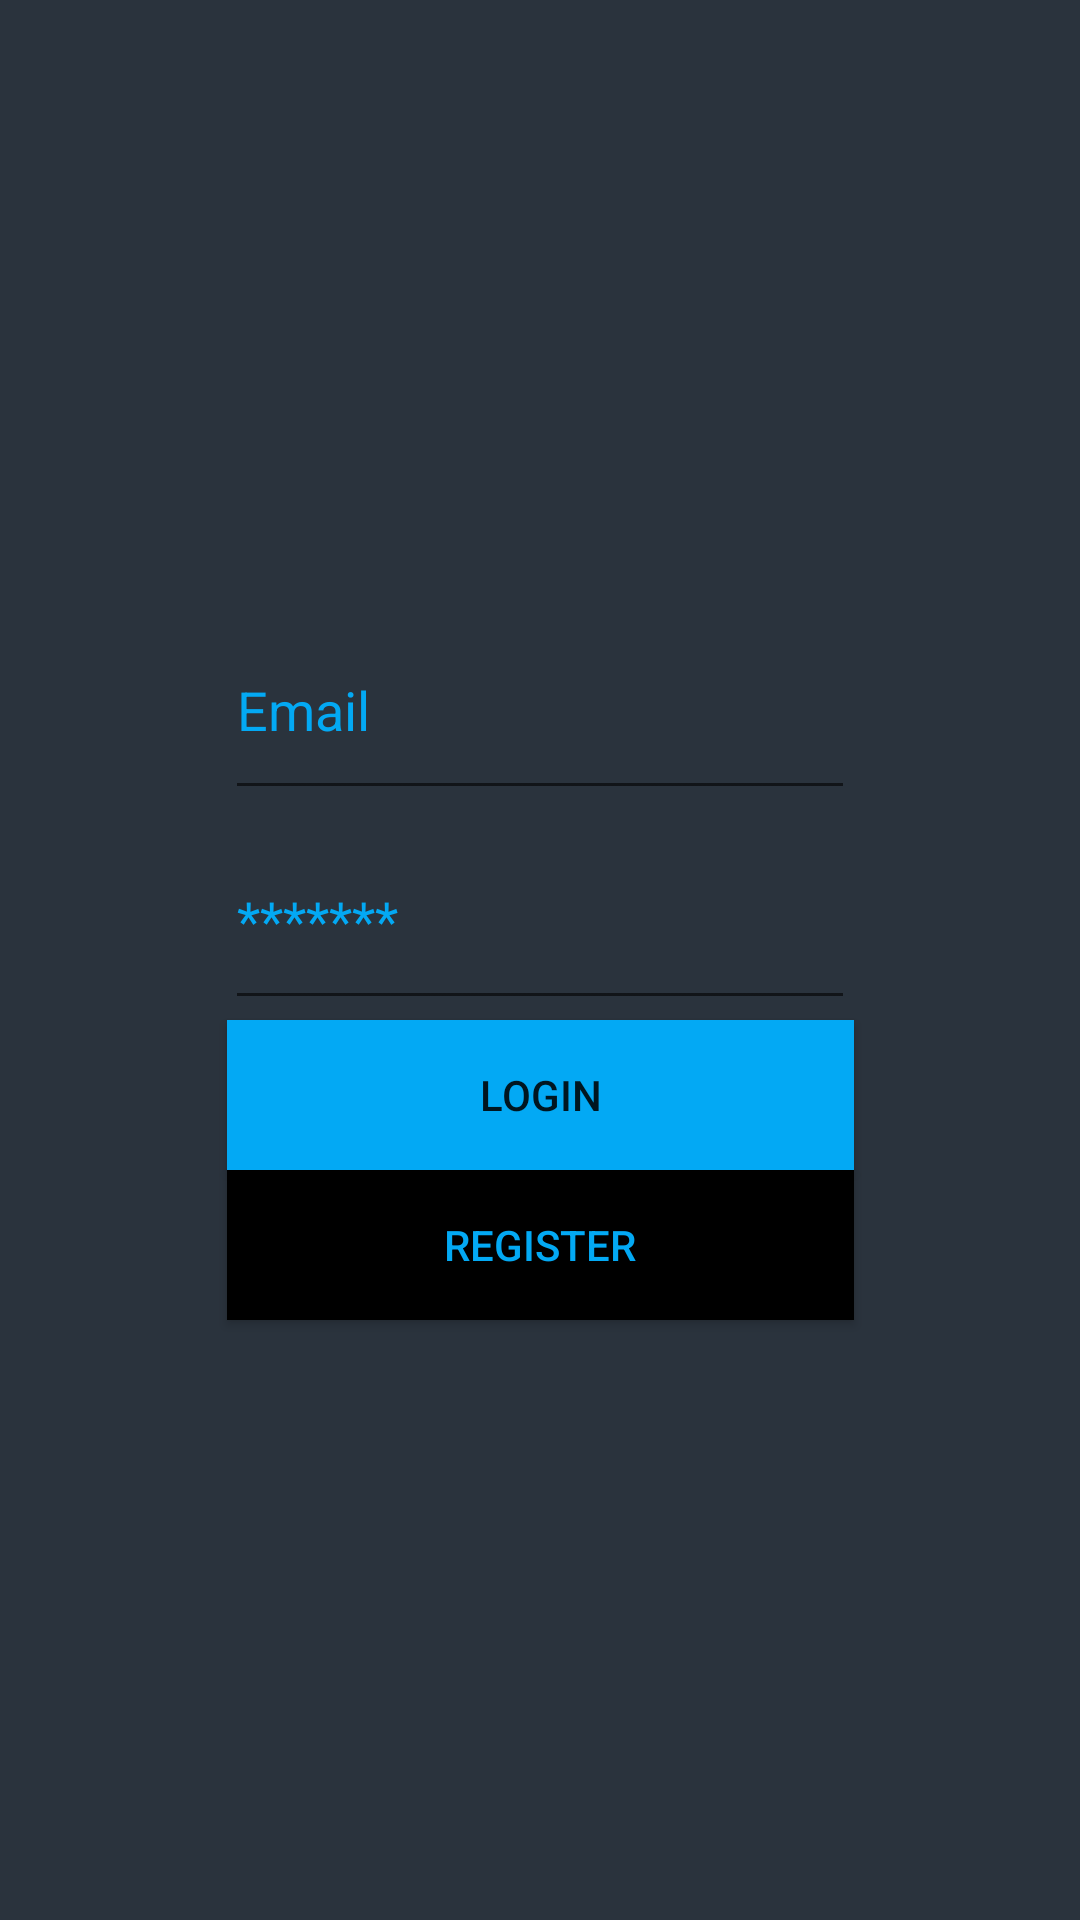

Android layout source for this screen:
<!-- AndroidManifest.xml: application theme Theme.FicoApp -->
<!-- res/layout/login_activity.xml -->
<?xml version="1.0" encoding="utf-8"?>

<androidx.constraintlayout.widget.ConstraintLayout xmlns:android="http://schemas.android.com/apk/res/android"
    xmlns:app="http://schemas.android.com/apk/res-auto"
    xmlns:tools="http://schemas.android.com/tools"
    android:layout_width="match_parent"
    android:layout_height="match_parent"
    android:background="@drawable/gradient">

    <Button
        android:id="@+id/loginRegisterButton"
        android:layout_width="209dp"
        android:layout_height="50dp"
        android:background="@color/black"
        android:text="Register"
        android:textColor="@color/title_blue"
        app:layout_constraintBottom_toBottomOf="parent"
        app:layout_constraintEnd_toStartOf="@+id/guideline7"
        app:layout_constraintStart_toStartOf="@+id/guideline6"
        app:layout_constraintTop_toBottomOf="@+id/loginButton" />

    <EditText
        android:id="@+id/loginEmail"
        style="@android:style/Widget.AutoCompleteTextView"
        android:layout_width="wrap_content"
        android:layout_height="70dp"
        android:ems="10"
        android:hint="Email"
        android:inputType="textPersonName|text|textPostalAddress|textEmailAddress"
        android:minHeight="48dp"
        android:textAlignment="viewStart"
        android:textColor="@color/title_blue"
        android:textColorHint="@color/title_blue"
        app:layout_constraintBottom_toTopOf="@+id/loginPassword"
        app:layout_constraintEnd_toStartOf="@+id/guideline7"
        app:layout_constraintStart_toStartOf="@+id/guideline6"
        app:layout_constraintTop_toTopOf="parent"
        app:layout_constraintVertical_chainStyle="packed" />

    <EditText
        android:id="@+id/loginPassword"
        style="@android:style/Widget.AutoCompleteTextView"
        android:layout_width="wrap_content"
        android:layout_height="70dp"
        android:ems="10"
        android:hint="*******"
        android:inputType="textPassword"
        android:minHeight="48dp"
        android:textAlignment="viewStart"
        android:textColor="@color/title_blue"
        android:textColorHint="@color/title_blue"
        app:layout_constraintBottom_toTopOf="@+id/loginButton"
        app:layout_constraintEnd_toStartOf="@+id/guideline7"
        app:layout_constraintStart_toStartOf="@+id/guideline6"
        app:layout_constraintTop_toBottomOf="@+id/loginEmail" />

    <Button
        android:id="@+id/loginButton"
        android:layout_width="209dp"
        android:layout_height="50dp"
        android:background="@color/title_blue"
        android:text="Login"
        app:layout_constraintBottom_toTopOf="@+id/loginRegisterButton"
        app:layout_constraintEnd_toStartOf="@+id/guideline7"
        app:layout_constraintStart_toStartOf="@+id/guideline6"
        app:layout_constraintTop_toBottomOf="@+id/loginPassword" />

    <androidx.constraintlayout.widget.Guideline
        android:id="@+id/guideline6"
        android:layout_width="wrap_content"
        android:layout_height="wrap_content"
        android:orientation="vertical"
        app:layout_constraintGuide_percent="0.1" />

    <androidx.constraintlayout.widget.Guideline
        android:id="@+id/guideline7"
        android:layout_width="wrap_content"
        android:layout_height="wrap_content"
        android:orientation="vertical"
        app:layout_constraintGuide_percent="0.9" />

    <androidx.constraintlayout.widget.Guideline
        android:id="@+id/guideline8"
        android:layout_width="wrap_content"
        android:layout_height="wrap_content"
        android:orientation="horizontal"
        app:layout_constraintGuide_percent="0.1" />

    <androidx.constraintlayout.widget.Guideline
        android:id="@+id/guideline9"
        android:layout_width="wrap_content"
        android:layout_height="wrap_content"
        android:orientation="horizontal"
        app:layout_constraintGuide_percent="0.9" />

</androidx.constraintlayout.widget.ConstraintLayout>
<!-- resources referenced by this layout -->
<resources>
  <color name="black">#FF000000</color>
  <color name="title_blue">#03A9F4</color>
  <!-- drawable gradient (drawable) -->
  <?xml version="1.0" encoding="utf-8"?>
  
  <selector xmlns:android="http://schemas.android.com/apk/res/android">
          <item>
          <shape>
              <gradient
                  android:startColor="#FE485563"
                  android:endColor="#FE29323c"
                  android:type="linear"
                  android:layerType="software"
                  android:useLevel="true"
                  android:angle="270"/>
          </shape>
      </item>
  </selector>
  <style name="Theme.FicoApp" parent="Theme.AppCompat.DayNight.NoActionBar">
          
          <item name="colorPrimary">@color/purple_200</item>
          <item name="colorPrimaryVariant">@color/purple_700</item>
          <item name="colorOnPrimary">@color/black</item>
          
          <item name="colorSecondary">@color/teal_200</item>
          <item name="colorSecondaryVariant">@color/teal_200</item>
          <item name="colorOnSecondary">@color/black</item>
  
          <item name="otpViewStyle">@style/OtpWidget.OtpView</item>
          
          
          
      </style>
  <color name="purple_200">#FFBB86FC</color>
  <color name="purple_700">#FF3700B3</color>
  <color name="teal_200">#FF03DAC5</color>
</resources>
